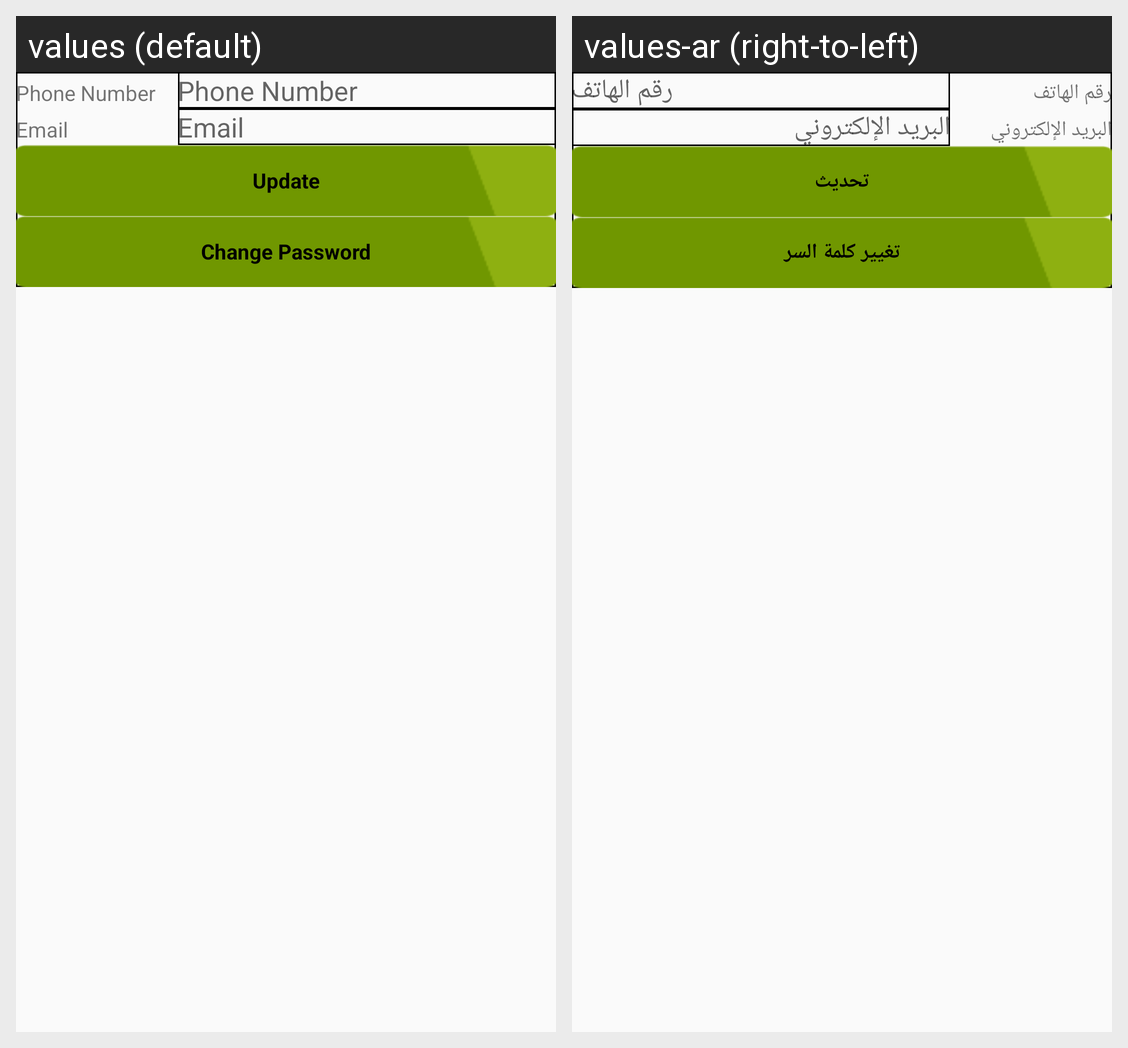

Translations of the strings shown on this Android screen, per locale in the grid:
Android screen res/layout/activity_update_profile.xml rendered under 2 locales, left to right: values (default), values-ar (right-to-left). Device: Nexus 5 (rendered at 1080×1920; each locale shown at half size, 540×960, under a caption strip naming it); theme AppTheme.
Strings drawn on this screen, with the default value and each locale's value (text and hints the layout hard-codes, and strings that could not be matched under every locale, appear in the picture but are not listed):

phone_number
  values: Phone Number
  values-ar: رقم الهاتف

email
  values: Email
  values-ar: البريد الإلكتروني

update
  values: Update
  values-ar: تحديث

change_password
  values: Change Password
  values-ar: تغيير كلمة السر
